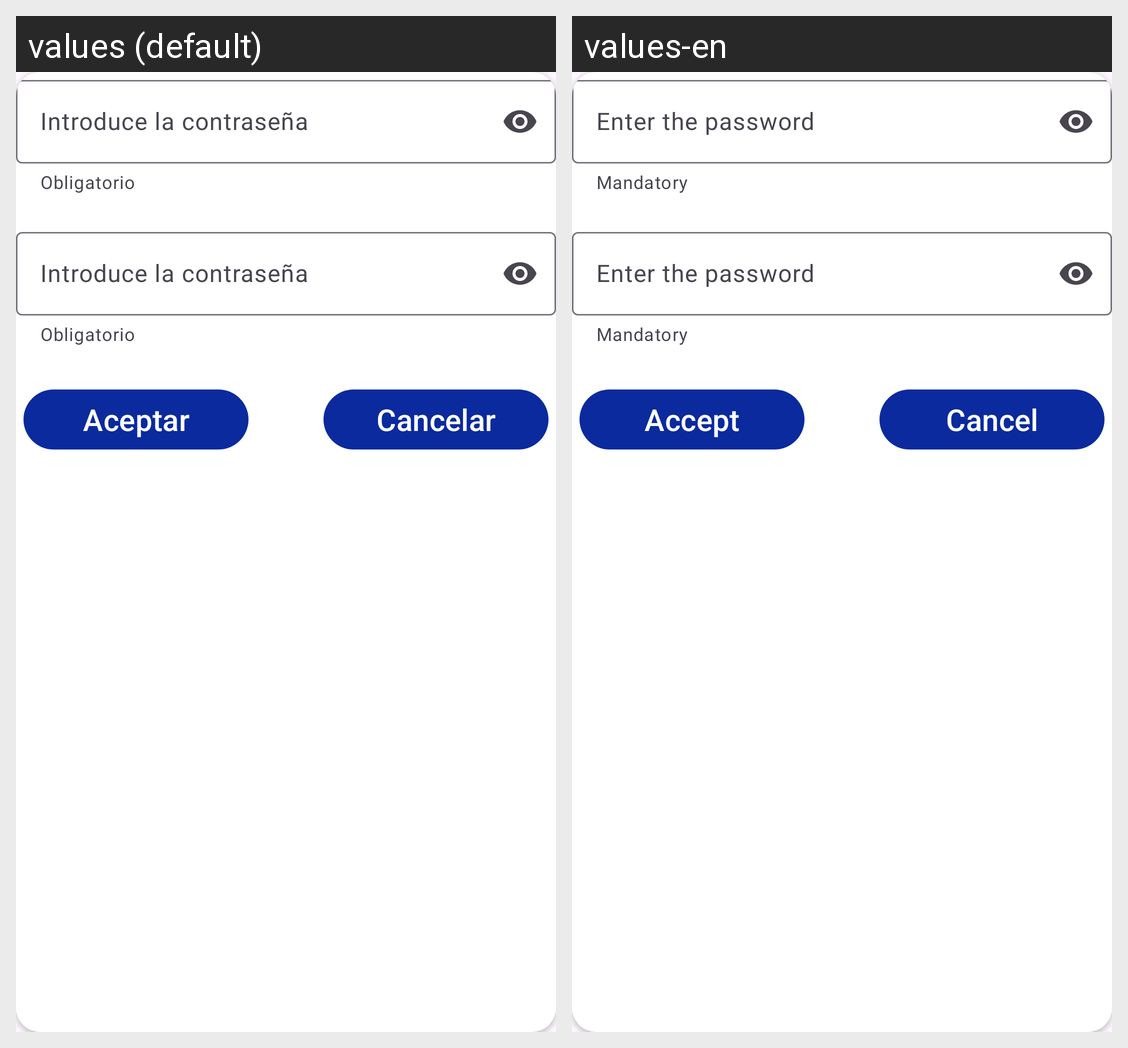

Translations of the strings shown on this Android screen, per locale in the grid:
Android screen res/layout/modificar_contrasenya.xml rendered under 2 locales, left to right: values (default), values-en. Device: Nexus 5 (rendered at 1080×1920; each locale shown at half size, 540×960, under a caption strip naming it); theme Theme.BancoDamato.
Strings drawn on this screen, with the default value and each locale's value (text and hints the layout hard-codes, and strings that could not be matched under every locale, appear in the picture but are not listed):

obligatorio
  values: Obligatorio
  values-en: Mandatory

introduce_la_contrase_a
  values: Introduce la contraseña
  values-en: Enter the password

aceptar
  values: Aceptar
  values-en: Accept

cancelar
  values: Cancelar
  values-en: Cancel
